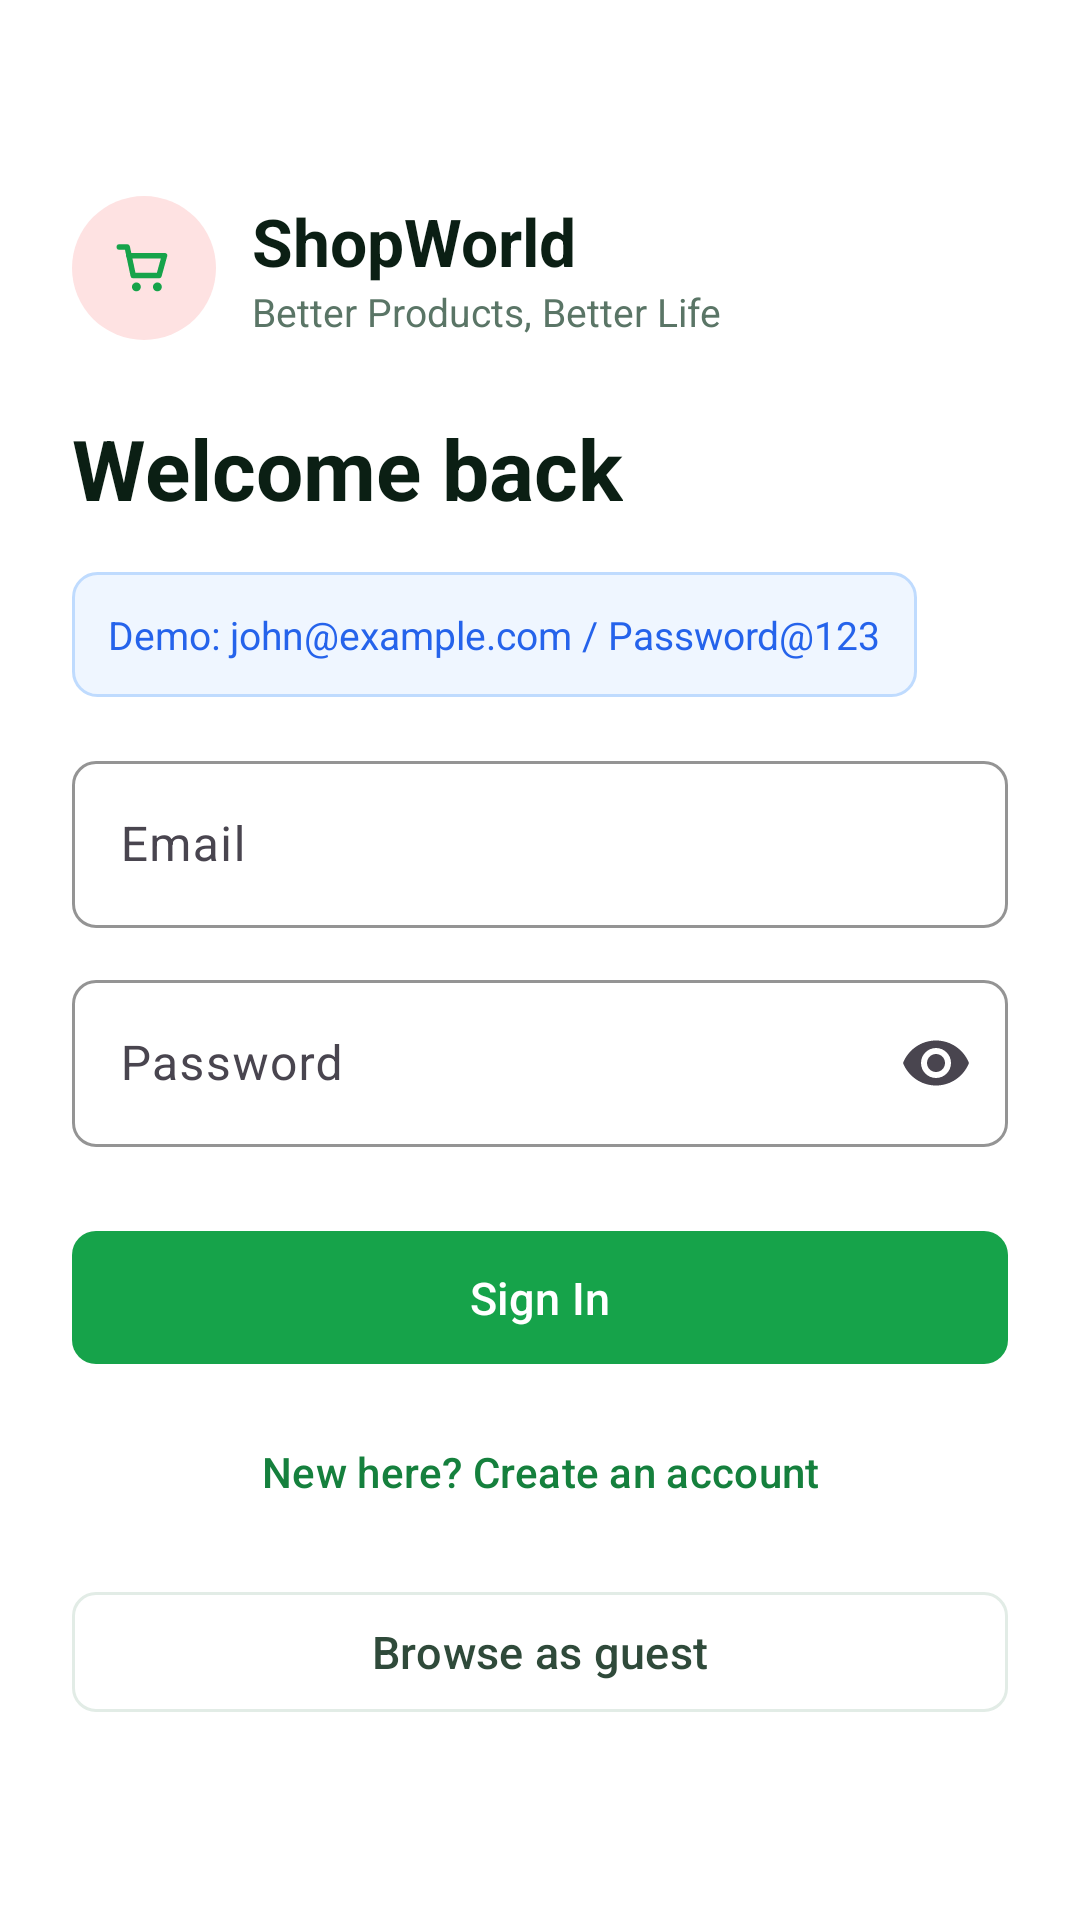

Layout XML and referenced resources for this Android screen:
<!-- AndroidManifest.xml: application theme Theme.AuraMart -->
<!-- res/layout/activity_login.xml -->
<?xml version="1.0" encoding="utf-8"?>
<ScrollView xmlns:android="http://schemas.android.com/apk/res/android"
    xmlns:app="http://schemas.android.com/apk/res-auto"
    android:layout_width="match_parent"
    android:layout_height="match_parent"
    android:background="@color/surface"
    android:fillViewport="true">

    <LinearLayout
        android:layout_width="match_parent"
        android:layout_height="wrap_content"
        android:orientation="vertical"
        android:gravity="center_vertical"
        android:padding="@dimen/space_xl">

        <LinearLayout
            android:layout_width="wrap_content"
            android:layout_height="wrap_content"
            android:orientation="horizontal"
            android:gravity="center_vertical"
            android:layout_marginBottom="@dimen/space_xl">

            <ImageView
                android:layout_width="48dp"
                android:layout_height="48dp"
                android:background="@drawable/bg_badge_red"
                android:padding="10dp"
                android:src="@drawable/ic_logo"
                app:tint="@color/primary"
                android:contentDescription="@string/app_name" />

            <LinearLayout
                android:layout_width="wrap_content"
                android:layout_height="wrap_content"
                android:orientation="vertical"
                android:layout_marginStart="@dimen/space_md">

                <TextView
                    android:layout_width="wrap_content"
                    android:layout_height="wrap_content"
                    android:text="@string/app_name"
                    android:textSize="@dimen/text_headline"
                    android:textStyle="bold"
                    android:textColor="@color/text_primary" />

                <TextView
                    android:layout_width="wrap_content"
                    android:layout_height="wrap_content"
                    android:text="@string/app_tagline"
                    style="@style/Text.Secondary" />
            </LinearLayout>
        </LinearLayout>

        <TextView
            android:layout_width="wrap_content"
            android:layout_height="wrap_content"
            android:text="@string/welcome_back"
            android:textSize="@dimen/text_display"
            android:textStyle="bold"
            android:textColor="@color/text_primary" />

        <TextView
            android:layout_width="wrap_content"
            android:layout_height="wrap_content"
            android:text="@string/demo_credentials"
            android:background="@drawable/bg_alert_blue"
            android:padding="@dimen/space_md"
            android:layout_marginTop="@dimen/space_lg"
            android:textColor="@color/info_dark"
            android:textSize="@dimen/text_small"
            android:id="@+id/demoHint" />

        <TextView
            android:id="@+id/errorText"
            android:layout_width="match_parent"
            android:layout_height="wrap_content"
            android:background="@drawable/bg_alert_red"
            android:padding="@dimen/space_md"
            android:layout_marginTop="@dimen/space_md"
            android:textColor="@color/primary_dark"
            android:textSize="@dimen/text_small"
            android:visibility="gone" />

        <com.google.android.material.textfield.TextInputLayout
            android:id="@+id/emailLayout"
            style="@style/Widget.AuraMart.TextField"
            android:layout_width="match_parent"
            android:layout_height="wrap_content"
            android:layout_marginTop="@dimen/space_lg"
            android:hint="@string/email">

            <com.google.android.material.textfield.TextInputEditText
                android:id="@+id/emailInput"
                android:layout_width="match_parent"
                android:layout_height="wrap_content"
                android:inputType="textEmailAddress"
                android:autofillHints="emailAddress" />
        </com.google.android.material.textfield.TextInputLayout>

        <com.google.android.material.textfield.TextInputLayout
            android:id="@+id/passwordLayout"
            style="@style/Widget.AuraMart.TextField"
            android:layout_width="match_parent"
            android:layout_height="wrap_content"
            android:layout_marginTop="@dimen/space_md"
            android:hint="@string/password"
            app:endIconMode="password_toggle">

            <com.google.android.material.textfield.TextInputEditText
                android:id="@+id/passwordInput"
                android:layout_width="match_parent"
                android:layout_height="wrap_content"
                android:inputType="textPassword"
                android:autofillHints="password" />
        </com.google.android.material.textfield.TextInputLayout>

        <com.google.android.material.button.MaterialButton
            android:id="@+id/loginButton"
            style="@style/Widget.AuraMart.Button"
            android:layout_width="match_parent"
            android:layout_height="wrap_content"
            android:layout_marginTop="@dimen/space_xl"
            android:text="@string/sign_in" />

        <com.google.android.material.button.MaterialButton
            android:id="@+id/registerButton"
            style="@style/Widget.AuraMart.Button.Text"
            android:layout_width="match_parent"
            android:layout_height="wrap_content"
            android:layout_marginTop="@dimen/space_sm"
            android:text="@string/no_account" />

        <com.google.android.material.button.MaterialButton
            android:id="@+id/guestButton"
            style="@style/Widget.AuraMart.Button.Outlined"
            android:layout_width="match_parent"
            android:layout_height="wrap_content"
            android:layout_marginTop="@dimen/space_md"
            android:text="@string/continue_as_guest" />

        <ProgressBar
            android:id="@+id/progress"
            android:layout_width="wrap_content"
            android:layout_height="wrap_content"
            android:layout_gravity="center_horizontal"
            android:layout_marginTop="@dimen/space_lg"
            android:visibility="gone" />
    </LinearLayout>
</ScrollView>
<!-- resources referenced by this layout -->
<resources>
  <color name="info_dark">#2563EB</color>
  <color name="primary">#16A34A</color>
  <color name="primary_dark">#15803D</color>
  <color name="surface">#FFFFFF</color>
  <color name="text_primary">#0B1F14</color>
  <dimen name="space_lg">16dp</dimen>
  <dimen name="space_md">12dp</dimen>
  <dimen name="space_sm">8dp</dimen>
  <dimen name="space_xl">24dp</dimen>
  <dimen name="text_display">28sp</dimen>
  <dimen name="text_headline">22sp</dimen>
  <dimen name="text_small">13sp</dimen>
  <!-- drawable bg_alert_blue (drawable) -->
  <?xml version="1.0" encoding="utf-8"?>
  <shape xmlns:android="http://schemas.android.com/apk/res/android" android:shape="rectangle">
      <solid android:color="@color/info_surface" />
      <stroke android:width="1dp" android:color="#BFDBFE" />
      <corners android:radius="@dimen/radius_sm" />
  </shape>
  <!-- drawable bg_alert_red (drawable) -->
  <?xml version="1.0" encoding="utf-8"?>
  <shape xmlns:android="http://schemas.android.com/apk/res/android" android:shape="rectangle">
      <solid android:color="@color/danger_surface" />
      <stroke android:width="1dp" android:color="@color/danger_light" />
      <corners android:radius="@dimen/radius_sm" />
  </shape>
  <!-- drawable bg_badge_red (drawable) -->
  <?xml version="1.0" encoding="utf-8"?>
  <shape xmlns:android="http://schemas.android.com/apk/res/android" android:shape="rectangle">
      <solid android:color="@color/danger_light" />
      <corners android:radius="999dp" />
  </shape>
  <string name="app_name">ShopWorld</string>
  <string name="app_tagline">Better Products, Better Life</string>
  <string name="continue_as_guest">Browse as guest</string>
  <string name="demo_credentials">Demo: john@example.com / Password@123</string>
  <string name="email">Email</string>
  <string name="no_account">New here? Create an account</string>
  <string name="password">Password</string>
  <string name="sign_in">Sign In</string>
  <string name="welcome_back">Welcome back</string>
  <style name="Text.Secondary" parent="">
          <item name="android:textSize">@dimen/text_small</item>
          <item name="android:textColor">@color/text_secondary</item>
      </style>
  <style name="Widget.AuraMart.Button.Outlined" parent="Widget.Material3.Button.OutlinedButton">
          <item name="android:textAllCaps">false</item>
          <item name="android:textSize">@dimen/text_body</item>
          <item name="cornerRadius">@dimen/radius_sm</item>
          <item name="strokeColor">@color/divider</item>
          <item name="android:textColor">@color/ink_700</item>
      </style>
  <style name="Widget.AuraMart.Button.Text" parent="Widget.Material3.Button.TextButton">
          <item name="android:textAllCaps">false</item>
          <item name="android:textColor">@color/primary_ink</item>
      </style>
  <color name="info_surface">#EFF6FF</color>
  <dimen name="radius_sm">8dp</dimen>
  <color name="danger_surface">#FEF2F2</color>
  <color name="danger_light">#FEE2E2</color>
  <color name="text_secondary">#5A7566</color>
  <color name="on_primary">#FFFFFF</color>
  <dimen name="text_body">15sp</dimen>
  <color name="divider">#E2ECE6</color>
  <color name="ink_700">#2F4A3A</color>
  <color name="primary_ink">#15803D</color>
  <color name="primary_light">#DCFCE7</color>
  <color name="success">#0D9488</color>
  <color name="white">#FFFFFF</color>
  <color name="background">#F2FAF5</color>
  <style name="Animation.AuraMart.Activity" parent="@android:style/Animation.Activity">
          <item name="android:activityOpenEnterAnimation">@anim/slide_in_right</item>
          <item name="android:activityOpenExitAnimation">@anim/slide_out_left</item>
          <item name="android:activityCloseEnterAnimation">@anim/slide_in_left</item>
          <item name="android:activityCloseExitAnimation">@anim/slide_out_right</item>
      </style>
</resources>
